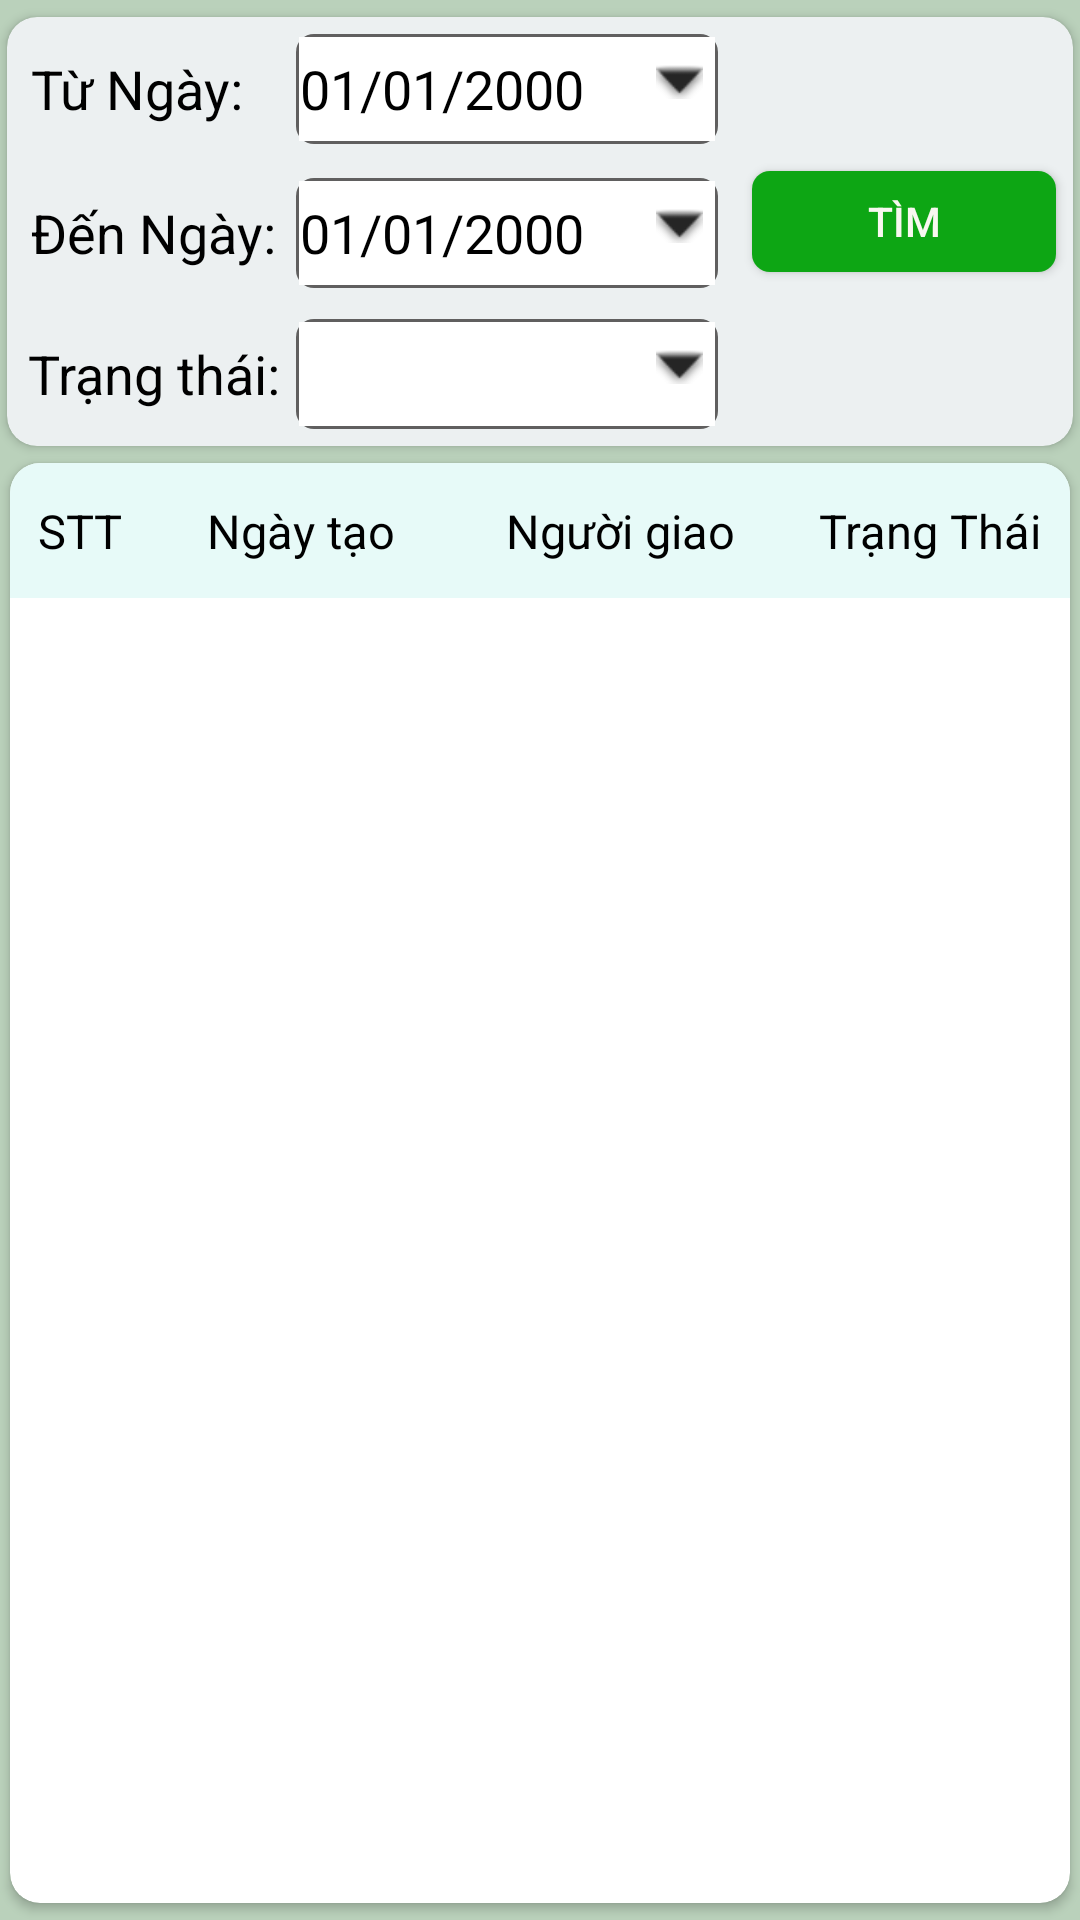

The Android layout XML behind this screen, and the referenced resources:
<!-- AndroidManifest.xml: application theme AppTheme -->
<!-- res/layout/fragment_equitment_assigment.xml -->
<?xml version="1.0" encoding="utf-8"?>
<RelativeLayout xmlns:android="http://schemas.android.com/apk/res/android"
    xmlns:app="http://schemas.android.com/apk/res-auto"
    xmlns:tools="http://schemas.android.com/tools"
    android:id="@+id/abc"
    android:background="#BAD1BB"
    android:layout_width="match_parent"
    android:layout_height="match_parent">
    <androidx.cardview.widget.CardView
        android:id="@+id/table"
        android:layout_width="match_parent"
        android:layout_height="wrap_content"
        android:layout_marginLeft="@dimen/Margin_padding2"
        android:layout_marginTop="@dimen/Margin_padding5"
        android:layout_marginRight="@dimen/Margin_padding2"
        app:cardBackgroundColor="#ecf0f1"
        app:cardCornerRadius="10dp">

        <RelativeLayout
            android:layout_width="match_parent"
            android:layout_height="wrap_content"
            android:paddingBottom="@dimen/Margin_padding5"
            tools:ignore="Orientation">

            <GridLayout
                android:id="@+id/tablei"
                android:layout_width="match_parent"
                android:layout_height="wrap_content"
                android:layout_marginTop="@dimen/Margin_padding5"
                android:layout_marginBottom="@dimen/Margin_padding5"
                android:alignmentMode="alignMargins"
                android:columnCount="3"
                android:paddingLeft="@dimen/Margin_padding7"
                android:rowCount="2">

                <TextView
                    android:layout_marginRight="@dimen/Margin_padding1"
                    android:layout_width="wrap_content"
                    android:layout_height="match_parent"
                    android:text="Từ Ngày:"
                    android:textAppearance="@style/TextAppearance.AppCompat.Display1"
                    android:textColor="@color/mauxanh"
                    android:textSize="@dimen/TextSize16"></TextView>

                <TextView
                    android:background="@drawable/backgroud_edt"
                    android:id="@+id/fromday_equitment"
                    android:layout_width="@dimen/width_date_activity_leaveapplitcation"
                    android:layout_height="wrap_content"
                    android:layout_marginLeft="@dimen/Margin_padding5"
                    android:drawableEnd="@drawable/dropdowndate"
                    android:gravity="center"
                    android:text="01/01/2000"
                    android:textColor="@color/mauxanh"
                    android:textSize="@dimen/TextSize16"
                    tools:ignore="RtlCompat"></TextView>

                <TextView
                    android:layout_width="wrap_content"
                    android:layout_height="wrap_content"></TextView>

                <TextView
                    android:layout_marginRight="@dimen/Margin_padding1"
                    android:layout_width="wrap_content"
                    android:layout_height="match_parent"
                    android:layout_marginTop="@dimen/Margin_padding10"
                    android:text="Đến Ngày:"
                    android:textAppearance="@style/TextAppearance.AppCompat.Display1"
                    android:textColor="@color/mauxanh"
                    android:textSize="@dimen/TextSize16"></TextView>

                <TextView
                    android:background="@drawable/backgroud_edt"
                    android:id="@+id/today_equitment"
                    android:layout_width="@dimen/width_date_activity_leaveapplitcation"
                    android:layout_height="wrap_content"
                    android:layout_marginLeft="@dimen/Margin_padding5"
                    android:layout_marginTop="@dimen/Margin_padding10"
                    android:drawableEnd="@drawable/dropdowndate"
                    android:gravity="center"
                    android:hint="Chọnngày"
                    android:text="01/01/2000"
                    android:textColor="@color/mauxanh"
                    android:textSize="@dimen/TextSize16"
                    tools:ignore="RtlCompat"></TextView>
                <Button
                    android:layout_marginTop="@dimen/Margin_padding5"
                    android:id="@+id/btnsearch_equitment"
                    android:layout_width="@dimen/width_button_activity_leaveapplitcation"
                    android:layout_height="@dimen/heith_button_activity_leaveapplitcation"
                    android:layout_marginLeft="@dimen/Margin_padding10"
                    android:background="@drawable/textboxaccount"
                    android:text="Tìm"
                    android:textColor="@color/mautrang"
                    android:textSize="@dimen/TextSize12"></Button>

            </GridLayout>

            <LinearLayout
                android:layout_marginTop="@dimen/Margin_padding4"
                android:layout_width="match_parent"
                android:layout_height="wrap_content"
                android:layout_below="@+id/tablei"
                android:layout_marginLeft="@dimen/Margin_padding6"
                android:layout_marginRight="@dimen/Margin_padding5">

                <TextView
                    android:layout_width="wrap_content"
                    android:layout_height="match_parent"
                    android:gravity="center"
                    android:text="Trạng thái:"
                    android:textAppearance="@style/TextAppearance.AppCompat.Display1"
                    android:textColor="@color/mauxanh"
                    android:textSize="@dimen/TextSize16"></TextView>

                <TextView
                    android:background="@drawable/backgroud_edt"
                    android:id="@+id/stt_equitment"
                    android:layout_width="@dimen/width_date_activity_leaveapplitcation"
                    android:layout_height="wrap_content"
                    android:layout_marginLeft="@dimen/Margin_padding5"
                    android:drawableEnd="@drawable/dropdowndate"
                    android:gravity="center"
                    android:textColor="@color/mauxanh"
                    android:textSize="@dimen/TextSize14"
                    tools:ignore="RtlCompat"></TextView>

            </LinearLayout>
        </RelativeLayout>
    </androidx.cardview.widget.CardView>

    <androidx.cardview.widget.CardView
        android:layout_width="match_parent"
        android:layout_height="wrap_content"
        android:layout_below="@+id/table"
        android:layout_marginLeft="@dimen/Margin_padding3"
        android:layout_marginTop="@dimen/Margin_padding5"
        android:layout_marginBottom="@dimen/Margin_padding5"
        android:layout_marginRight="@dimen/Margin_padding3"
        app:cardCornerRadius="10dp">

        <RelativeLayout
            android:layout_width="match_parent"
            android:layout_height="wrap_content">

            <RelativeLayout
                android:id="@+id/table2"
                android:layout_width="match_parent"
                android:layout_height="@dimen/Margin_padding40"
                android:background="#E7FAF8">

                <LinearLayout
                    android:layout_width="match_parent"
                    android:layout_height="wrap_content"
                    android:layout_centerVertical="true">

                    <TextView
                        android:layout_width="wrap_content"
                        android:layout_height="wrap_content"
                        android:layout_weight="1"
                        android:gravity="center"
                        android:layout_gravity="center_vertical"
                        android:text="stt"
                        android:textAllCaps="true"
                        android:textColor="@color/mauden"
                        android:textSize="@dimen/TextSize14" />

                    <TextView
                        android:layout_width="wrap_content"
                        android:layout_height="wrap_content"
                        android:layout_weight="2"
                        android:gravity="center"
                        android:text="Ngày tạo"
                        android:layout_gravity="center_vertical"
                        android:textColor="@color/mauden"
                        android:textSize="@dimen/TextSize14" />

                    <TextView
                        android:layout_width="wrap_content"
                        android:layout_height="wrap_content"
                        android:layout_weight="2"
                        android:gravity="center"
                        android:layout_gravity="center_vertical"
                        android:text="Người giao"
                        android:textColor="@color/mauden"
                        android:textSize="@dimen/TextSize14" />

                    <TextView
                        android:layout_width="wrap_content"
                        android:layout_height="wrap_content"
                        android:layout_weight="1"
                        android:gravity="center"
                        android:layout_gravity="center_vertical"
                        android:text="Trạng Thái"
                        android:textColor="@color/mauden"
                        android:textSize="@dimen/TextSize14" />

                </LinearLayout>
            </RelativeLayout>

            <androidx.constraintlayout.widget.ConstraintLayout
                android:layout_width="match_parent"
                android:layout_height="match_parent"
                android:layout_below="@+id/table2"
                android:layout_marginLeft="@dimen/Margin_padding3"
                android:layout_marginTop="@dimen/Margin_padding5"
                android:layout_marginRight="@dimen/Margin_padding3">

                <androidx.recyclerview.widget.RecyclerView
                    android:id="@+id/recy_equitment"
                    android:layout_width="match_parent"
                    android:layout_height="match_parent"
                    android:scrollbars="vertical"
                    app:layoutManager="androidx.recyclerview.widget.LinearLayoutManager"
                    tools:ignore="RtlCompat"></androidx.recyclerview.widget.RecyclerView>
            </androidx.constraintlayout.widget.ConstraintLayout>
        </RelativeLayout>
    </androidx.cardview.widget.CardView>
</RelativeLayout>
<!-- resources referenced by this layout -->
<resources>
  <color name="mauden">#000000</color>
  <color name="mautrang">#F8F8F0</color>
  <color name="mauxanh">#000000</color>
  <dimen name="Margin_padding1">1dp</dimen>
  <dimen name="Margin_padding10">10dp</dimen>
  <dimen name="Margin_padding2">2dp</dimen>
  <dimen name="Margin_padding3">3dp</dimen>
  <dimen name="Margin_padding4">4dp</dimen>
  <dimen name="Margin_padding40">40dp</dimen>
  <dimen name="Margin_padding5">5dp</dimen>
  <dimen name="Margin_padding6">6dp</dimen>
  <dimen name="Margin_padding7">7dp</dimen>
  <dimen name="TextSize12">12sp</dimen>
  <dimen name="TextSize14">14sp</dimen>
  <dimen name="TextSize16">16sp</dimen>
  <dimen name="heith_button_activity_leaveapplitcation">30dp</dimen>
  <dimen name="width_button_activity_leaveapplitcation">90dp</dimen>
  <dimen name="width_date_activity_leaveapplitcation">125dp</dimen>
  <!-- drawable backgroud_edt (drawable) -->
  <?xml version="1.0" encoding="utf-8"?>
  <layer-list xmlns:android="http://schemas.android.com/apk/res/android" >
  
      <item>
          <shape>
              <corners android:radius="6dp"></corners>
              <solid android:color="#605F5F" />
          </shape>
      </item>
  
      
      <item
          android:top="1dp"
          android:bottom="1dp"
          android:left="1dp"
          android:right="1dp">
          <shape>
  
              <solid android:color="#fff" />
          </shape>
      </item>
  
      
  
  
  </layer-list>
  <!-- drawable dropdowndate (drawable) -->
  <?xml version="1.0" encoding="utf-8"?>
  <layer-list xmlns:android="http://schemas.android.com/apk/res/android">
      <item>
          <shape>
              <solid android:color="@android:color/transparent" />
              <padding
                  android:bottom="15dp"
                  android:left="22.5dp"
                  android:right="5dp"
                  android:top="10dp" />
          </shape>
      </item>
      <item>
          <bitmap
              android:gravity="end"
              android:src="@android:drawable/arrow_down_float"
              android:tint="#252525" />
      </item>
  </layer-list>
  <!-- drawable textboxaccount (drawable) -->
  <?xml version="1.0" encoding="utf-8"?>
  <shape xmlns:android="http://schemas.android.com/apk/res/android" android:shape="rectangle" >
      <corners
          android:radius="6dp"
          />
      <solid
          android:color="#0DA614"
          />
      <padding
          android:left="0dp"
          android:top="0dp"
          android:right="0dp"
          android:bottom="0dp"
          />
      <size
          android:width="270dp"
          android:height="60dp"
          />
      <size
          android:width="40dp"
          android:height="20dp"
          />
  </shape>
  <style name="AppTheme" parent="Theme.AppCompat.Light.NoActionBar">
          
          <item name="colorPrimary">@color/colorPrimary</item>
          <item name="colorPrimaryDark">@color/colorPrimaryDark</item>
          <item name="colorAccent">@color/colorAccent</item>
      </style>
  <color name="colorPrimary">#6200EE</color>
  <color name="colorPrimaryDark">#3700B3</color>
  <color name="colorAccent">#449D44</color>
</resources>
